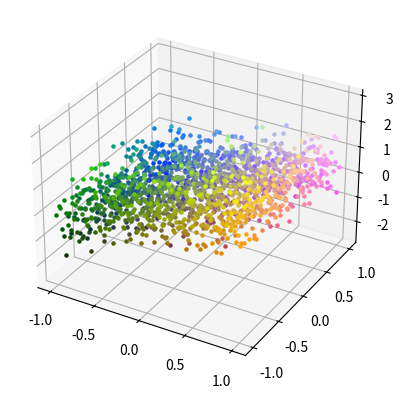

Recreate this plot in Python.
"""
Generate and plot data points using the model defined in Eq. 37 over the 2D domain
of the input space where x = [x1, x2] ∈ [−1, −0.95, . . . , 0.95, 1] × [−1, −0.95, . . . , 0.95, 1]
(use different fixed values of data noise σ, say, σ

sigma^2 ∈ {0.2, 0.4, 0.6}).
"""
import numpy as np
import matplotlib.pyplot as plt
from scipy.stats import multivariate_normal
import scipy
import random
import math
from typing import List

random.seed(4)
np.random.seed(4)

noice_variance = 0.4

def generate_samples():
    w0 = 0.25
    w1 = 0.89
    w2 = -0.52
    noice_mean = 0
    samples_x1 = list()
    samples_x2 = list()
    samples_t = list()
    lower = -1.0
    upper = 1.0
    length = (upper - lower) / 0.05 + 1
    for x1 in [lower + x*(upper-lower)/(length-1) for x in range(int(length))]:
        for x2 in [lower + x*(upper-lower)/(length-1) for x in range(int(length))]:
            samples_x1.append(x1)
            samples_x2.append(x2)
            standard_deviation = pow(noice_variance, 0.5)
            noice = np.random.normal(noice_mean, standard_deviation, 1)[0]
            t = w0 + w1 * x1 + w2 * x2
            t = t + noice
            samples_t.append(t)

    return samples_x1, samples_x2, samples_t

def randomize_sample_order(samples_x1, samples_x2, samples_t):
    ret_samples_x1 = list()
    ret_samples_x2 = list()
    ret_samples_t = list()
    indexes = list()
    for i in range(len(samples_x1)):
        indexes.append(i)

    random.shuffle(indexes)
    for i in range(len(samples_x1)):
        index = indexes[i]
        ret_samples_x1.append(samples_x1[index])
        ret_samples_x2.append(samples_x2[index])
        ret_samples_t.append(samples_t[index])

    return ret_samples_x1, ret_samples_x2, ret_samples_t

# Generate sample data
samples_x1, samples_x2, samples_t = generate_samples()
samples_x1, samples_x2, samples_t = randomize_sample_order(samples_x1, samples_x2, samples_t)

# Plot the data in the 3d space since it depends on both x1 and x2
fig = plt.figure()
ax = fig.add_subplot(projection='3d')
for i in range(len(samples_x1)):
    color_r = (samples_x1[i] - min(samples_x1)) / (max(samples_x1) - min(samples_x1))
    color_g = (samples_x2[i] - min(samples_x2)) / (max(samples_x2) - min(samples_x2))
    color_b = (samples_t[i] - min(samples_t)) / (max(samples_t) - min(samples_t))
    ax.scatter(samples_x1[i], samples_x2[i], samples_t[i], c = (color_r, color_b, color_g), s = 5)

plt.savefig(f"task2samples_{noice_variance}.png")
plt.show(block=True)
print("Done!")
